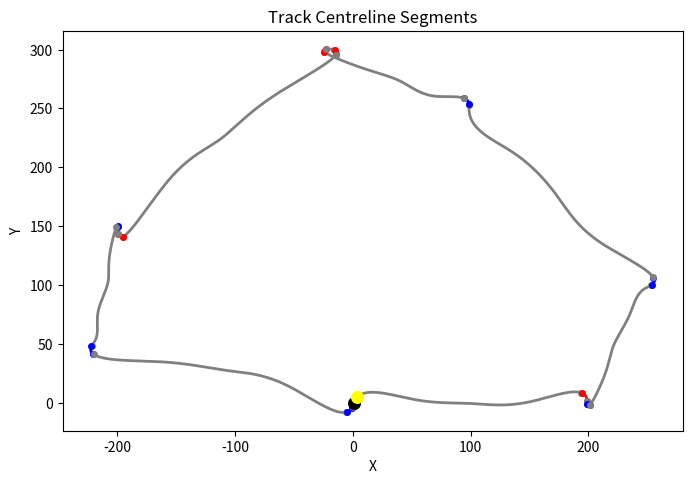

Python code for this plot:
from typing import List, Tuple, Dict, Any, Optional
import numpy as np
import matplotlib.pyplot as plt
import math
from scipy.interpolate import splprep, splev

# ----------------------------------------------------------------------------------------------------------------------------------------------------------
def _fit_circle_algebraic(x: np.ndarray, y: np.ndarray) -> Tuple[float, float, float]:
    """
    Fit a circle x^2 + y^2 + A x + B y + C = 0
    to points (x, y) via linear least squares.

    Returns (cx, cy, R).
    """
    """
    Divide the track centreline into overlapping windows of length `w`, stepping forward by `s`,
    and fit a circle to each segment using a least-squares method.

    Inputs:
    - centre_pts: Ordered list of (x, y) tuples representing the track centerline.
    - w: Integer specifying the number of points in each window for fitting.
    - s: Integer step size that determines the overlap between windows.

    Output:
    - fits: A list of dictionaries, each containing:
        - 'idx_start': Index of the first point in the window.
        - 'idx_end': Index of the last point in the window.
        - 'R': Fitted circle radius.
        - 'centre': (cx, cy) coordinates of the fitted circle's center.
        - 'arc_angle': Subtended angle of the arc (radians or degrees).
        - 'rms_err': Root-mean-square error of the fit.

    This function is foundational: it provides the geometric characterization
    of the road necessary for downstream corner detection.
    """
    # build design matrix
    A_mat = np.column_stack([x, y, np.ones_like(x)])
    b = -(x**2 + y**2)
    # solve for [A_coef, B_coef, C_coef]
    coef, *_ = np.linalg.lstsq(A_mat, b, rcond=None)
    A_coef, B_coef, C_coef = coef

    cx = -A_coef / 2
    cy = -B_coef / 2
    # compute radius with numeric-clamp to avoid negative radicand
    radicand = cx**2 + cy**2 - C_coef
    if radicand < 0:
        # small negative due to noise: clamp to zero
        if radicand > -1e-6:
            radicand = 0.0
        else:
            # truly degenerate
            return np.nan, np.nan, np.inf
    R = np.sqrt(radicand)
    if not np.isfinite(R):
        return np.nan, np.nan, np.inf
    return cx, cy, R


def segment_centerline_and_fit_arcs(
    centre_pts: List[Tuple[float, float]],
    window_length: int,
    step_size: int
) -> List[Dict[str, Any]]:
    """
    Divide the sampled track centreline into small, overlapping segments and fit a geometric primitive
    (circle/arc) to each one so that later stages can decide whether the segment behaves like a curve or a straight.
    """
    pts = np.asarray(centre_pts)
    n_pts = len(pts)
    fits: List[Dict[str, Any]] = []

    # slide window
    for i in range(0, n_pts - window_length + 1, step_size):
        seg = pts[i : i + window_length]
        x, y = seg[:, 0], seg[:, 1]

        # fit circle
        try:
            cx, cy, R = _fit_circle_algebraic(x, y)
        except Exception:
            cx, cy, R = np.nan, np.nan, np.inf

        # compute distances to circle centre and RMS error
        d = np.sqrt((x - cx)**2 + (y - cy)**2)
        rms_err = float(np.sqrt(np.mean((d - R)**2)))

        # compute subtended angle by summing incremental angle changes (captures >180° correctly)
        thetas = np.arctan2(y - cy, x - cx)
        dtheta = np.diff(thetas)
        # wrap to [-pi, +pi]
        dtheta = (dtheta + np.pi) % (2 * np.pi) - np.pi
        arc_angle = float(abs(dtheta.sum()))

        fits.append({
            'idx_start': i,
            'idx_end':   i + window_length - 1,
            'R':         float(R),
            'centre':    (float(cx), float(cy)),
            'arc_angle': arc_angle,
            'rms_err':   rms_err,
        })

    return fits


def classify_arcs_vs_straights(
    fits: List[Dict[str, Any]],
    max_rms_err: float,
    min_arc_angle: float,
    max_R_for_corner: Optional[float] = None
) -> List[Dict[str, Any]]:
    """
    Decide, for every tested window, whether its geometry behaves like a corner (arc) or a straight segment.
    """
    for fit in fits:
        R = fit.get('R', float('inf'))
        arc_angle = fit.get('arc_angle', 0.0)
        rms_err = fit.get('rms_err', float('inf'))

        # Basic corner criteria: good fit error and enough curvature (min_arc_angle in radians)
        is_corner = (rms_err <= max_rms_err) and (arc_angle >= min_arc_angle)

        # If a maximum radius is specified, enforce it
        if max_R_for_corner is not None:
            is_corner = is_corner and (R <= max_R_for_corner)

        fit['is_corner'] = bool(is_corner)

    return fits


def consolidate_segments(
    fits: List[Dict[str, Any]],
    min_straight_len: int
) -> List[Dict[str, Any]]:
    # (unchanged)
    if not fits:
        return []
    runs = []
    curr_label = fits[0]['is_corner']
    run_start = fits[0]['idx_start']
    run_end = fits[0]['idx_end']
    for fit in fits[1:]:
        if fit['is_corner'] == curr_label:
            run_end = max(run_end, fit['idx_end'])
        else:
            runs.append((curr_label, run_start, run_end))
            curr_label = fit['is_corner']
            run_start = fit['idx_start']
            run_end = fit['idx_end']
    runs.append((curr_label, run_start, run_end))
    boundaries = []
    for i in range(len(runs) - 1):
        _, _, end_i = runs[i]
        _, start_j, _ = runs[i + 1]
        b = (end_i + start_j) // 2
        boundaries.append(b)
    segments = []
    for i, (label, r_start, r_end) in enumerate(runs):
        if i == 0:
            seg_start = r_start
            seg_end = boundaries[0] if boundaries else r_end
        elif i == len(runs) - 1:
            seg_start = boundaries[-1] + 1
            seg_end = r_end
        else:
            seg_start = boundaries[i - 1] + 1
            seg_end = boundaries[i]
        segments.append({
            'type': 'corner' if label else 'straight',
            'idx_start': seg_start,
            'idx_end': seg_end
        })
    # merge short boundary straights (unchanged)
    if len(segments) > 1:
        first = segments[0]
        if first['type'] == 'straight':
            length = first['idx_end'] - first['idx_start'] + 1
            if length < min_straight_len:
                segments[1]['idx_start'] = first['idx_start']
                segments.pop(0)
        last = segments[-1]
        if last['type'] == 'straight':
            length = last['idx_end'] - last['idx_start'] + 1
            if length < min_straight_len:
                segments[-2]['idx_end'] = last['idx_end']
                segments.pop(-1)
    return segments


def characterize_corners(
    segments: List[Dict[str, Any]],
    centre_pts: List[Tuple[float, float]]
) -> List[Dict[str, Any]]:
    # (unchanged) ...
    corners: List[Dict[str, Any]] = []
    for seg in segments:
        if seg.get('type') != 'corner':
            continue
        pts = np.array(centre_pts[seg['idx_start']: seg['idx_end'] + 1])
        x, y = pts[:, 0], pts[:, 1]
        cx, cy, R = _fit_circle_algebraic(x, y)
        thetas = np.arctan2(y - cy, x - cx)
        dtheta = np.diff(thetas)
        dtheta = (dtheta + np.pi) % (2 * np.pi) - np.pi
        arc_angle = abs(dtheta.sum())
        delta = dtheta.sum()
        turn_dir = 'L' if delta > 0 else 'R'
        corners.append({
            'idx_start': seg['idx_start'],
            'idx_end':   seg['idx_end'],
            'R':         float(R),
            'arc_angle': float(arc_angle),
            'turn_dir':  turn_dir
        })
    return corners


def extract_corner_metrics(
    corners: List[Dict[str, Any]],
    centre_pts: List[Tuple[float, float]]
) -> List[Dict[str, Any]]:
    # (unchanged)
    metrics = []
    n_corners = len(corners)
    for i, c in enumerate(corners):
        start, end = c['idx_start'], c['idx_end']
        theta = abs(c['arc_angle']) * 180.0 / math.pi
        L = sum(math.hypot(centre_pts[k+1][0] - centre_pts[k][0], centre_pts[k+1][1] - centre_pts[k][1])
                for k in range(start, end))
        if i < n_corners - 1:
            next_start = corners[i+1]['idx_start']
            next_gap = math.hypot(centre_pts[next_start][0] - centre_pts[end][0],
                                  centre_pts[next_start][1] - centre_pts[end][1])
        else:
            next_gap = None
        enriched = dict(c)
        enriched.update({'theta': theta, 'L': L, 'next_gap': next_gap})
        metrics.append(enriched)
    return metrics


def classify_corner_severity(
    corner_metrics: List[Dict[str, Any]],
    theta_hairpin: float,
    R_hairpin: float,
    theta_medium: float,
    R_medium: float
) -> List[Dict[str, Any]]:
    # (unchanged)
    classified = []
    for cm in corner_metrics:
        theta = cm.get('theta', 0.0)
        R = cm.get('R', float('inf'))
        if theta >= theta_hairpin and R <= R_hairpin:
            severity = "Hairpin"
        elif theta >= theta_medium and R <= R_medium:
            severity = "Medium"
        else:
            severity = "Sweeper"
        cm2 = dict(cm)
        cm2['severity'] = severity
        classified.append(cm2)
    return classified


def detect_compound_corners(
    corner_metrics: List[Dict[str, Any]],
    max_gap_for_chicane: float
) -> List[Dict[str, Any]]:
    # (unchanged)
    for cm in corner_metrics:
        cm['compound_id'] = None
    next_id = 1
    in_group = False
    for i in range(len(corner_metrics) - 1):
        curr, nxt = corner_metrics[i], corner_metrics[i+1]
        if curr['turn_dir'] != nxt['turn_dir'] and (curr['next_gap'] or float('inf')) <= max_gap_for_chicane:
            if not in_group:
                curr['compound_id'] = next_id
                nxt['compound_id'] = next_id
                in_group = True
                next_id += 1
            else:
                nxt['compound_id'] = next_id - 1
        else:
            in_group = False
    return corner_metrics


def print_track_detections(
    corner_list: List[Dict[str, Any]],
    total_pts: Optional[int] = None
) -> None:
    """
    Print the sequence of detected track elements, including starting/ending straights.
    """
    if not corner_list:
        print("Straight")
        return
    corners = sorted(corner_list, key=lambda c: c['idx_start'])
    # initial straight
    if corners[0]['idx_start'] > 0:
        print("Straight")
    i = 0
    n = len(corners)
    while i < n:
        curr = corners[i]
        # inter-corner straight
        if i > 0 and curr['idx_start'] - corners[i-1]['idx_end'] > 1:
            print("Straight")
        # compounds
        comp = curr.get('compound_id')
        if comp is not None:
            j = i
            while j < n and corners[j].get('compound_id') == comp:
                j += 1
            print("Chicane")
            i = j
        else:
            print(curr.get('severity', 'Corner'))
            i += 1
    # trailing straight
    if total_pts is not None:
        last_end = corners[-1]['idx_end']
        if last_end < total_pts - 1:
            print("Straight")


def visualize_track_segments(
    centre_pts: List[Tuple[float, float]],
    segments: List[Dict[str, Any]],
    line_width: float = 2.0,
    marker_size: float = 4.0,
    color_map: Optional[Dict[str, str]] = None
) -> None:
    # (unchanged)
    if color_map is None:
        color_map = {'straight': 'gray', 'L': 'blue', 'R': 'red'}
    xs, ys = zip(*centre_pts)
    plt.figure(figsize=(8, 8))
    ax = plt.gca()
    ax.set_aspect('equal', 'box')
    ax.set_xlabel('X')
    ax.set_ylabel('Y')
    ax.set_title('Track Centreline Segments')
    for seg in segments:
        sx, sy = xs[seg['idx_start']:seg['idx_end']+1], ys[seg['idx_start']:seg['idx_end']+1]
        color = color_map['straight'] if seg['type']=='straight' else color_map.get(seg.get('turn_dir',''), 'black')
        ax.plot(sx, sy, linewidth=line_width, color=color)
        ax.scatter([sx[0], sx[-1]], [sy[0], sy[-1]], s=marker_size**2, color=color, zorder=3)
    plt.scatter(centre_pts[0][0], centre_pts[0][1], color='black', zorder=5, s=70)
    plt.scatter(centre_pts[10][0], centre_pts[10][1], color='yellow', zorder=5, s=70)
    plt.show()


# Generation of tracks:

def generate_long_straight_track(num_points=2000, seed=42):
    """
    Generates a smooth, closed track with long straights and gentle corners.
    
    Parameters:
        num_points (int): Total number of interpolated points in the returned centerline.
        seed (int): Random seed for reproducibility of noise.
    
    Returns:
        List[Tuple[float, float]]: Ordered list of (x, y) tuples representing the track centerline.
    """
    np.random.seed(seed)

    track_outline = []

    # Define major segments: long straights + curves
    segments = [
        ((0, 0), (200, 0)),
        ((200, 0), (250, 100)),
        ((250, 100), (100, 250)),
        ((100, 250), (-20, 300)),
        ((-20, 300), (-200, 150)),
        ((-200, 150), (-220, 50)),
        ((-220, 50), (0, 0))
    ]

    for start, end in segments:
        p0 = np.array(start)
        p1 = np.array(end)
        for i in range(5):
            t = i / 4
            point = (1 - t) * p0 + t * p1
            point += np.random.normal(scale=2, size=2)  # Light positional noise
            track_outline.append(point)

    track_outline = np.array(track_outline)

    # Ensure the track is closed
    track_outline = np.vstack([track_outline, track_outline[0]])

    # B-spline interpolation
    tck, _ = splprep(track_outline.T, s=0, per=True)
    u_fine = np.linspace(0, 1, num_points)
    x_fine, y_fine = splev(u_fine, tck)

    # Convert to list of (x, y) tuples
    centre_points = list(zip(x_fine, y_fine))
    return centre_points

def generate_sine_perturbed_circle(radius=100, amplitude=10, n_oscillations=12, num_pts=500):
    """
    Generate a closed circular path with a sine-wave perturbation applied along the normal direction.

    Parameters:
        radius (float): Base radius of the circle.
        amplitude (float): Amplitude of the sine wave offset.
        n_oscillations (int): Number of sine wave cycles around the circle.
        num_pts (int): Number of points to generate along the path.

    Returns:
        List[Tuple[float, float]]: List of (x, y) tuples representing the perturbed path.
    """
    t = np.linspace(0, 2 * np.pi, num_pts)

    # Base circle coordinates
    x_center = radius * np.cos(t)
    y_center = radius * np.sin(t)

    # Magnitude of sine perturbation along normal
    offset_mag = amplitude * np.sin(n_oscillations * t)

    # Compute unit normals
    dx = -radius * np.sin(t)
    dy =  radius * np.cos(t)
    nx = -dy
    ny =  dx
    L = np.hypot(nx, ny)
    nx /= L
    ny /= L

    # Apply normal perturbation
    x_vals = x_center + nx * offset_mag
    y_vals = y_center + ny * offset_mag

    return list(zip(x_vals, y_vals))


if __name__ == "__main__":

    # centre_pts = generate_sine_perturbed_circle()
    centre_pts = generate_long_straight_track()

    # --- Run the segmentation pipeline ---
    fits = segment_centerline_and_fit_arcs(centre_pts, window_length=4, step_size=1)
    fits = classify_arcs_vs_straights(fits,
                                      max_rms_err=1.0,
                                      min_arc_angle=0.15,
                                      max_R_for_corner=300)
    segs = consolidate_segments(fits, min_straight_len=5)
    corns = characterize_corners(segs, centre_pts)

    # Attach turn directions to segments
    for s in segs:
        if s['type'] == 'corner':
            for c in corns:
                if c['idx_start'] == s['idx_start'] and c['idx_end'] == s['idx_end']:
                    s['turn_dir'] = c['turn_dir']
                    break

    # Optional classification + detection
    metrics = extract_corner_metrics(corns, centre_pts)
    classified = classify_corner_severity(metrics,
                                          theta_hairpin=150,
                                          R_hairpin=50,
                                          theta_medium=60,
                                          R_medium=150)
    compound_tagged = detect_compound_corners(classified, max_gap_for_chicane=15)

    print("\nTrack Element Sequence:")
    print_track_detections(compound_tagged, total_pts=len(centre_pts))

    # --- Visualize ---
    visualize_track_segments(centre_pts, segs)
